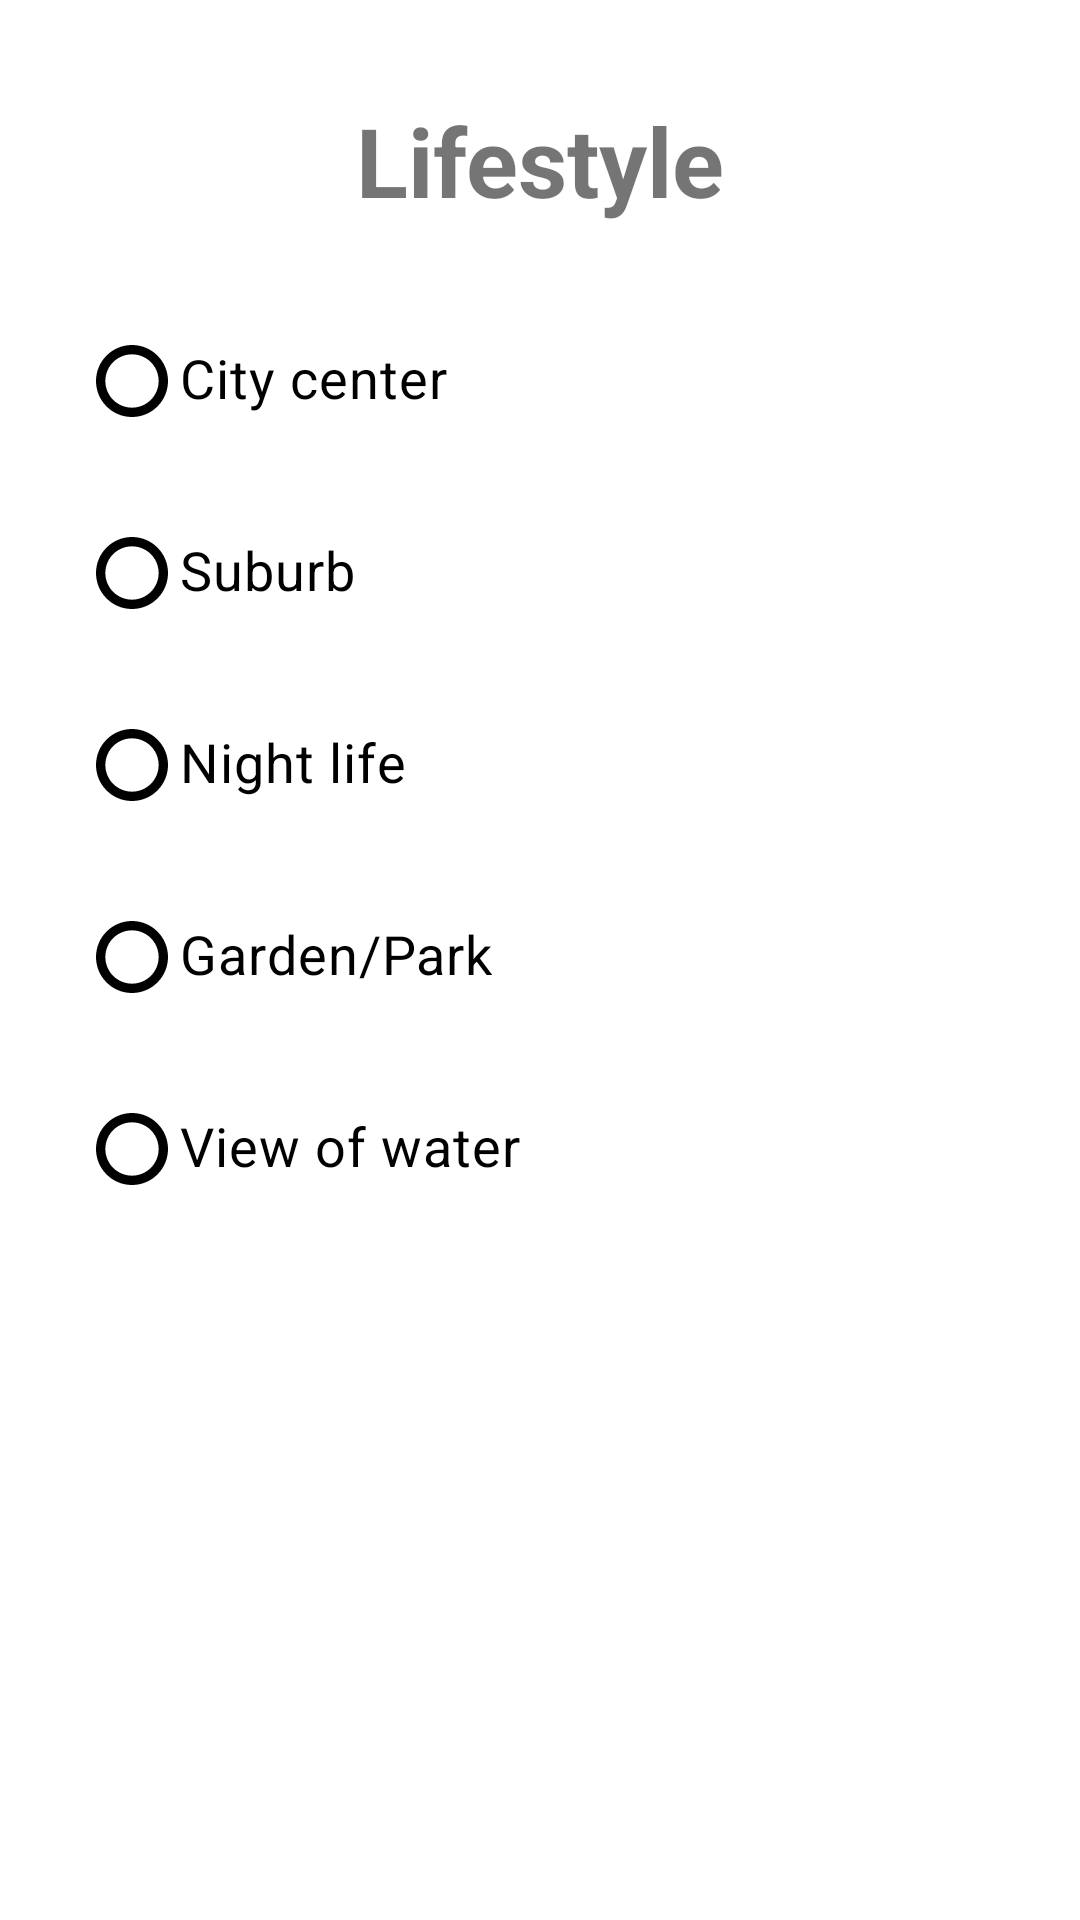

Produce the Android XML layout that renders to this screen, including the resource entries it uses.
<!-- AndroidManifest.xml: application theme Theme.Hackhaton -->
<!-- res/layout/fragment_life_style.xml -->
<?xml version="1.0" encoding="utf-8"?>
<androidx.constraintlayout.widget.ConstraintLayout xmlns:android="http://schemas.android.com/apk/res/android"
    android:layout_width="match_parent"
    android:layout_height="match_parent"
    xmlns:app="http://schemas.android.com/apk/res-auto"
    android:orientation="vertical">

    <TextView
        android:id="@+id/title"
        android:layout_width="wrap_content"
        android:layout_height="wrap_content"
        android:textSize="32sp"
        android:textStyle="bold"
        android:layout_margin="@dimen/extra_large_padding"
        app:layout_constraintTop_toTopOf="parent"
        app:layout_constraintStart_toStartOf="parent"
        app:layout_constraintEnd_toEndOf="parent"
        android:text="Lifestyle"/>

    <com.google.android.material.chip.ChipGroup
        android:layout_width="match_parent"
        android:layout_height="0dp"
        android:layout_marginStart="12dp"
        android:layout_marginEnd="12dp"
        app:layout_constraintBottom_toBottomOf="parent"
        app:layout_constraintTop_toBottomOf="@+id/title"
        android:paddingTop="20dp">

        <com.google.android.material.chip.Chip
            style="@style/ChipCustomStyle"
            android:text="City center"/>

        <com.google.android.material.chip.Chip
            style="@style/ChipCustomStyle"
            android:text="Suburb"/>

        <com.google.android.material.chip.Chip
            style="@style/ChipCustomStyle"
            android:text="Night life"/>

        <com.google.android.material.chip.Chip
            style="@style/ChipCustomStyle"
            android:text="Garden/Park"/>

        <com.google.android.material.chip.Chip
            style="@style/ChipCustomStyle"
            android:text="View of water"/>

    </com.google.android.material.chip.ChipGroup>

</androidx.constraintlayout.widget.ConstraintLayout>
<!-- resources referenced by this layout -->
<resources>
  <dimen name="extra_large_padding">32dp</dimen>
  <style name="Theme.Hackhaton" parent="Theme.MaterialComponents.DayNight.NoActionBar">
          
          <item name="colorPrimary">@color/purple_500</item>
          <item name="colorPrimaryVariant">@color/purple_700</item>
          <item name="colorOnPrimary">@color/white</item>
          
          <item name="colorSecondary">@color/teal_200</item>
          <item name="colorSecondaryVariant">@color/teal_700</item>
          <item name="colorOnSecondary">@color/black</item>
          
          <item name="android:statusBarColor" tools:targetApi="l">?attr/colorPrimaryVariant</item>
          
  
          <item name="sliderStyle">@style/Widget.App.Slider</item>
          <item name="chipStyle">@style/ChipCustomStyle</item>
          <item name="buttonStyle">@style/Button</item>
      </style>
  <!-- drawable ic_checked (drawable) -->
  <vector xmlns:android="http://schemas.android.com/apk/res/android"
      android:width="40dp"
      android:height="40dp"
      android:viewportWidth="40"
      android:viewportHeight="40">
    <path
        android:fillColor="@color/black"
        android:pathData="M20,0C8.974,0 0,8.973 0,20c0,11.027 8.974,20 20,20c11.029,0 20,-8.973 20,-20C40,8.973 31.029,0 20,0zM28.818,17.875l-8.562,8.564c-0.596,0.595 -1.377,0.893 -2.158,0.893c-0.779,0 -1.561,-0.298 -2.156,-0.893l-4.758,-4.758c-1.191,-1.191 -1.191,-3.124 0,-4.313c1.191,-1.192 3.121,-1.192 4.314,0l2.6,2.6l6.408,-6.407c1.188,-1.189 3.123,-1.189 4.312,0C30.01,14.752 30.01,16.684 28.818,17.875z"/>
  </vector>
  <!-- drawable ic_unchecked (drawable) -->
  <vector xmlns:android="http://schemas.android.com/apk/res/android"
      android:width="94dp"
      android:height="94dp"
      android:viewportWidth="94"
      android:viewportHeight="94">
    <path
        android:fillColor="@color/black"
        android:pathData="M47,94C21.084,94 0,72.916 0,47S21.084,0 47,0s47,21.084 47,47S72.916,94 47,94zM47,12.186c-19.196,0 -34.814,15.618 -34.814,34.814c0,19.195 15.618,34.814 34.814,34.814c19.195,0 34.814,-15.619 34.814,-34.814C81.814,27.804 66.195,12.186 47,12.186z"/>
  </vector>
  <color name="black">#FF000000</color>
  <color name="purple_500">#FF6200EE</color>
  <color name="purple_700">#FF3700B3</color>
  <color name="white">#FFFFFFFF</color>
  <color name="teal_200">#FF03DAC5</color>
  <color name="teal_700">#FF018786</color>
  <style name="Widget.App.Slider" parent="Widget.MaterialComponents.Slider">
          <item name="materialThemeOverlay">@style/ThemeOverlay.App.Slider</item>
          <item name="labelStyle">@style/Widget.App.Tooltip</item>
      </style>
  <style name="Button" parent="Widget.AppCompat.Button">
          <item name="android:textColor">@color/button_blue</item>
          <item name="android:background">@drawable/bg_filter_button</item>
      </style>
  <style name="ThemeOverlay.App.Slider" parent="">
          <item name="colorPrimary">@color/button_blue</item>
          <item name="colorOnPrimary">@color/button_blue</item>
          <item name="colorOnSurface">@color/button_blue</item>
      </style>
  <style name="Widget.App.Tooltip" parent="Widget.MaterialComponents.Tooltip">
          <item name="android:textAppearance">@style/TextAppearance.App.Tooltip</item>
          <item name="backgroundTint">#B35D25</item>
      </style>
  <color name="button_blue">#367DAE</color>
  <!-- drawable bg_filter_button (drawable) -->
  <?xml version="1.0" encoding="utf-8"?>
  <selector xmlns:android="http://schemas.android.com/apk/res/android"
      android:layout_height="wrap_content"
      android:layout_width="wrap_content">
      <item>
          <shape android:shape="rectangle">
              <solid android:color="#ffffff"/>
              <corners android:radius="12dp" />
              <stroke
                  android:width="2dp"
                  android:color="#367DAE"
                  />
          </shape>
      </item>
  </selector>
  <style name="TextAppearance.App.Tooltip" parent="TextAppearance.MaterialComponents.Tooltip">
          <item name="android:textColor">@color/white</item>
      </style>
</resources>
